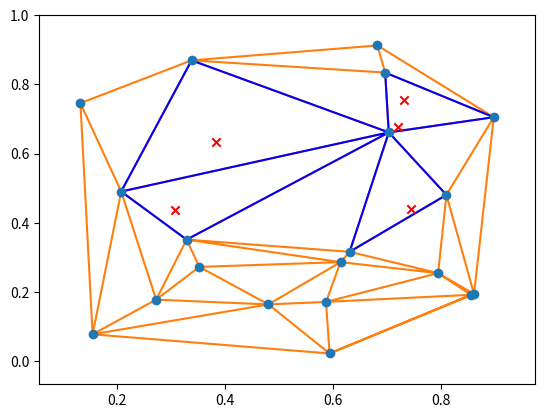

The matplotlib source for this figure:
import numpy as np
import matplotlib.pyplot as plt
from scipy.spatial import Delaunay, delaunay_plot_2d, tsearch
rng = np.random.default_rng()

pts = rng.random((20, 2))
tri = Delaunay(pts)
_ = delaunay_plot_2d(tri)

loc = rng.uniform(0.2, 0.8, (5, 2))
s = tsearch(tri, loc)
plt.triplot(pts[:, 0], pts[:, 1], tri.simplices[s], 'b-', mask=s==-1)
plt.scatter(loc[:, 0], loc[:, 1], c='r', marker='x')
plt.show()